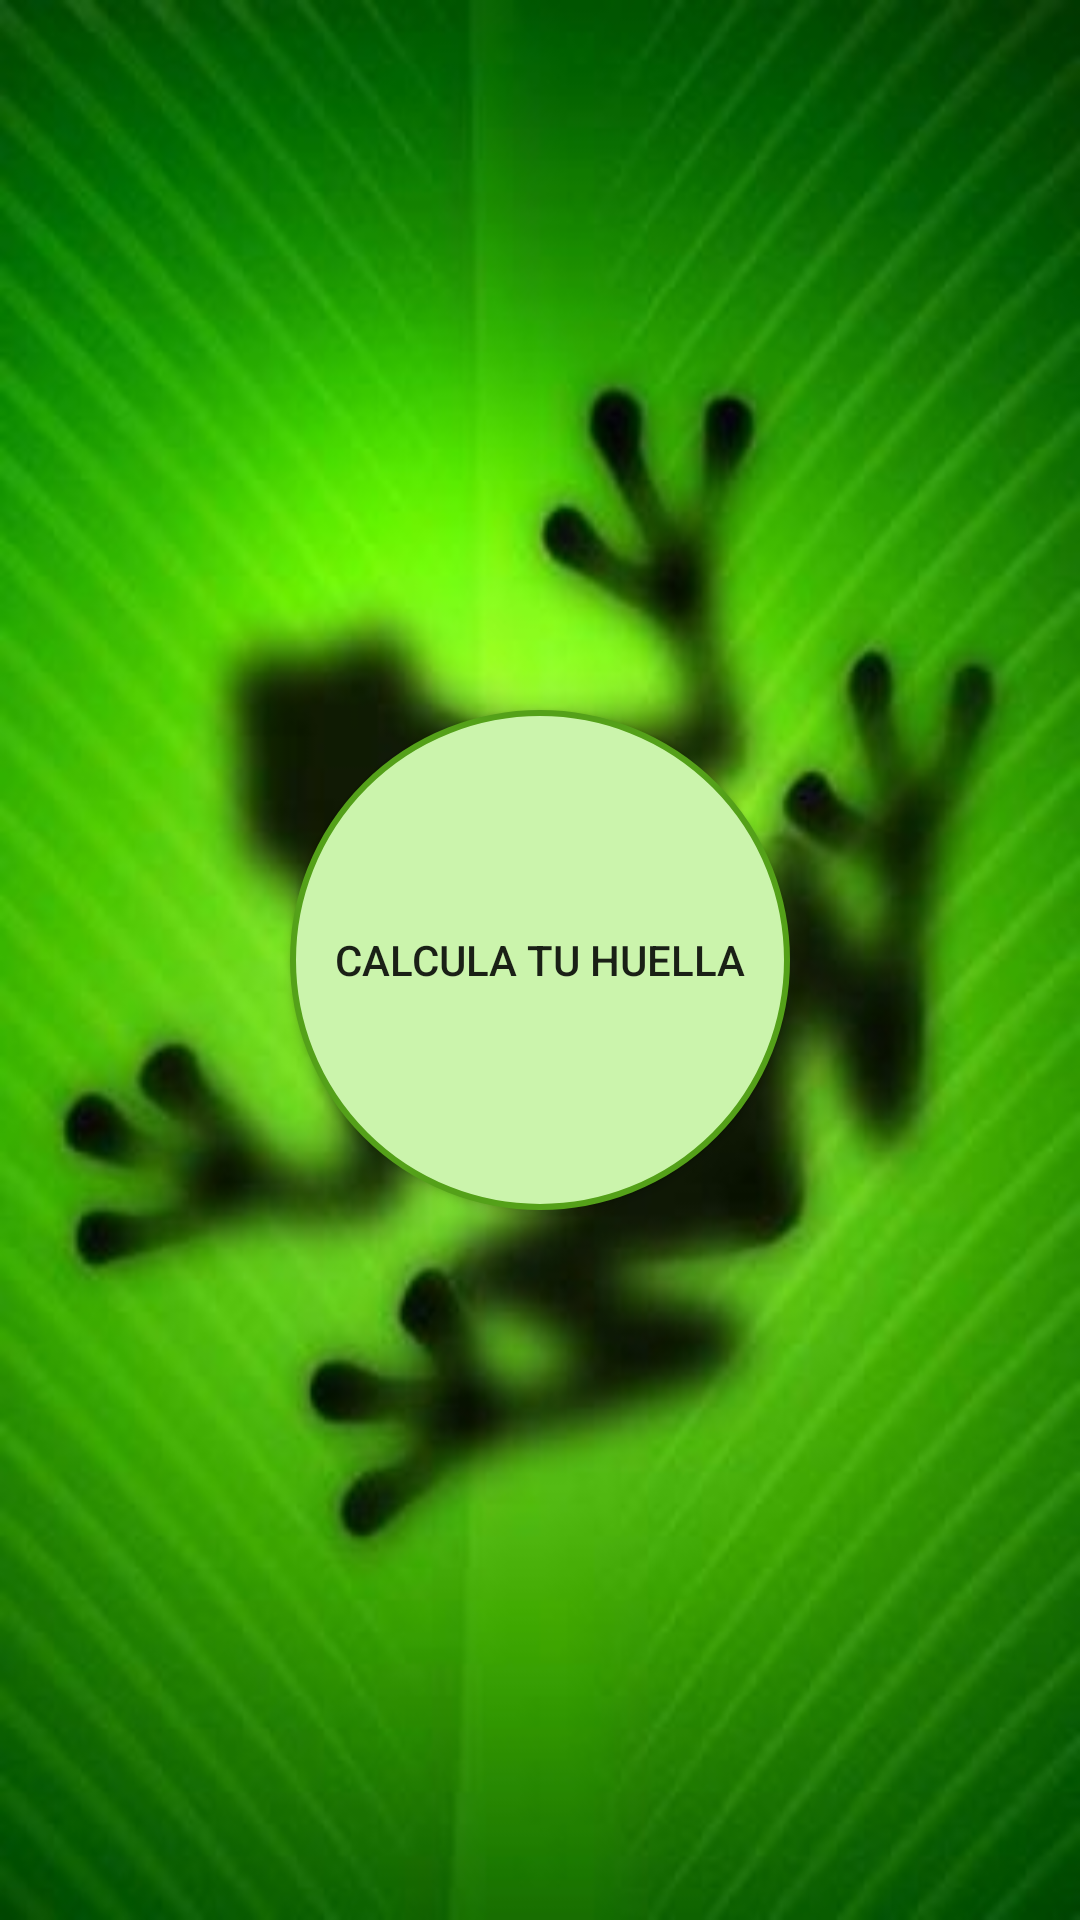

Layout XML and referenced resources for this Android screen:
<!-- AndroidManifest.xml: application theme AppTheme -->
<!-- res/layout/activity_main.xml -->
<?xml version="1.0" encoding="utf-8"?>
<RelativeLayout xmlns:android="http://schemas.android.com/apk/res/android"
    xmlns:tools="http://schemas.android.com/tools"
    android:layout_width="fill_parent"
    android:layout_height="fill_parent"
    android:background="@drawable/frog"
    tools:context=".MainActivity"
    android:layout_gravity="center_vertical|center_horizontal">

    <Button
        android:id="@+id/btnStart"
        android:layout_centerInParent="true"
        android:background="@drawable/round_button"
        android:foreground="@drawable/ripple_effect"
        android:layout_width="500px"
        android:layout_height="500px"
        android:text="@string/start"/>

</RelativeLayout>
<!-- resources referenced by this layout -->
<resources>
  <!-- drawable frog: jpg bitmap (drawable, 50283 bytes) -->
  <!-- drawable ripple_effect (drawable) -->
  <?xml version="1.0" encoding="utf-8"?>
  <ripple xmlns:android="http://schemas.android.com/apk/res/android"
      xmlns:tools="http://schemas.android.com/tools"
      android:color="#f816a463"
      tools:targetApi="lollipop">
      <item android:state_pressed="false" android:id="@android:id/mask">
          <shape android:shape="oval">
              <stroke android:color="#54A119" android:width="2dp" />
              <solid android:color="#CBF4AC"/>
              <size android:width="150dp" android:height="150dp"/>
          </shape>
      </item>
  </ripple>
  <!-- drawable round_button (drawable) -->
  <?xml version="1.0" encoding="utf-8"?>
  <selector xmlns:android="http://schemas.android.com/apk/res/android">
      <item android:state_pressed="false">
          <shape android:shape="oval">
              <stroke android:color="#54A119" android:width="2dp" />
              <solid android:color="#CBF4AC"/>
              <size android:width="150dp" android:height="150dp"/>
          </shape>
      </item>
      <item android:state_pressed="true">
          <shape android:shape="oval">
              <stroke android:color="#54A119" android:width="2dp" />
              <solid android:color="#CBF4AC"/>
              <size android:width="150dp" android:height="150dp"/>
          </shape>
      </item>
  </selector>
  <string name="start">Calcula tu huella</string>
  <style name="AppTheme" parent="Theme.AppCompat.Light.NoActionBar">
          
          <item name="colorPrimary">@color/colorPrimary</item>
          <item name="colorPrimaryDark">@color/colorPrimaryDark</item>
          <item name="colorAccent">@color/colorAccent</item>
          <item name="android:windowFullscreen">true</item>
      </style>
  <color name="colorPrimary">#72C235</color>
  <color name="colorPrimaryDark">#54A119</color>
  <color name="colorAccent">#CBF4AC</color>
</resources>
